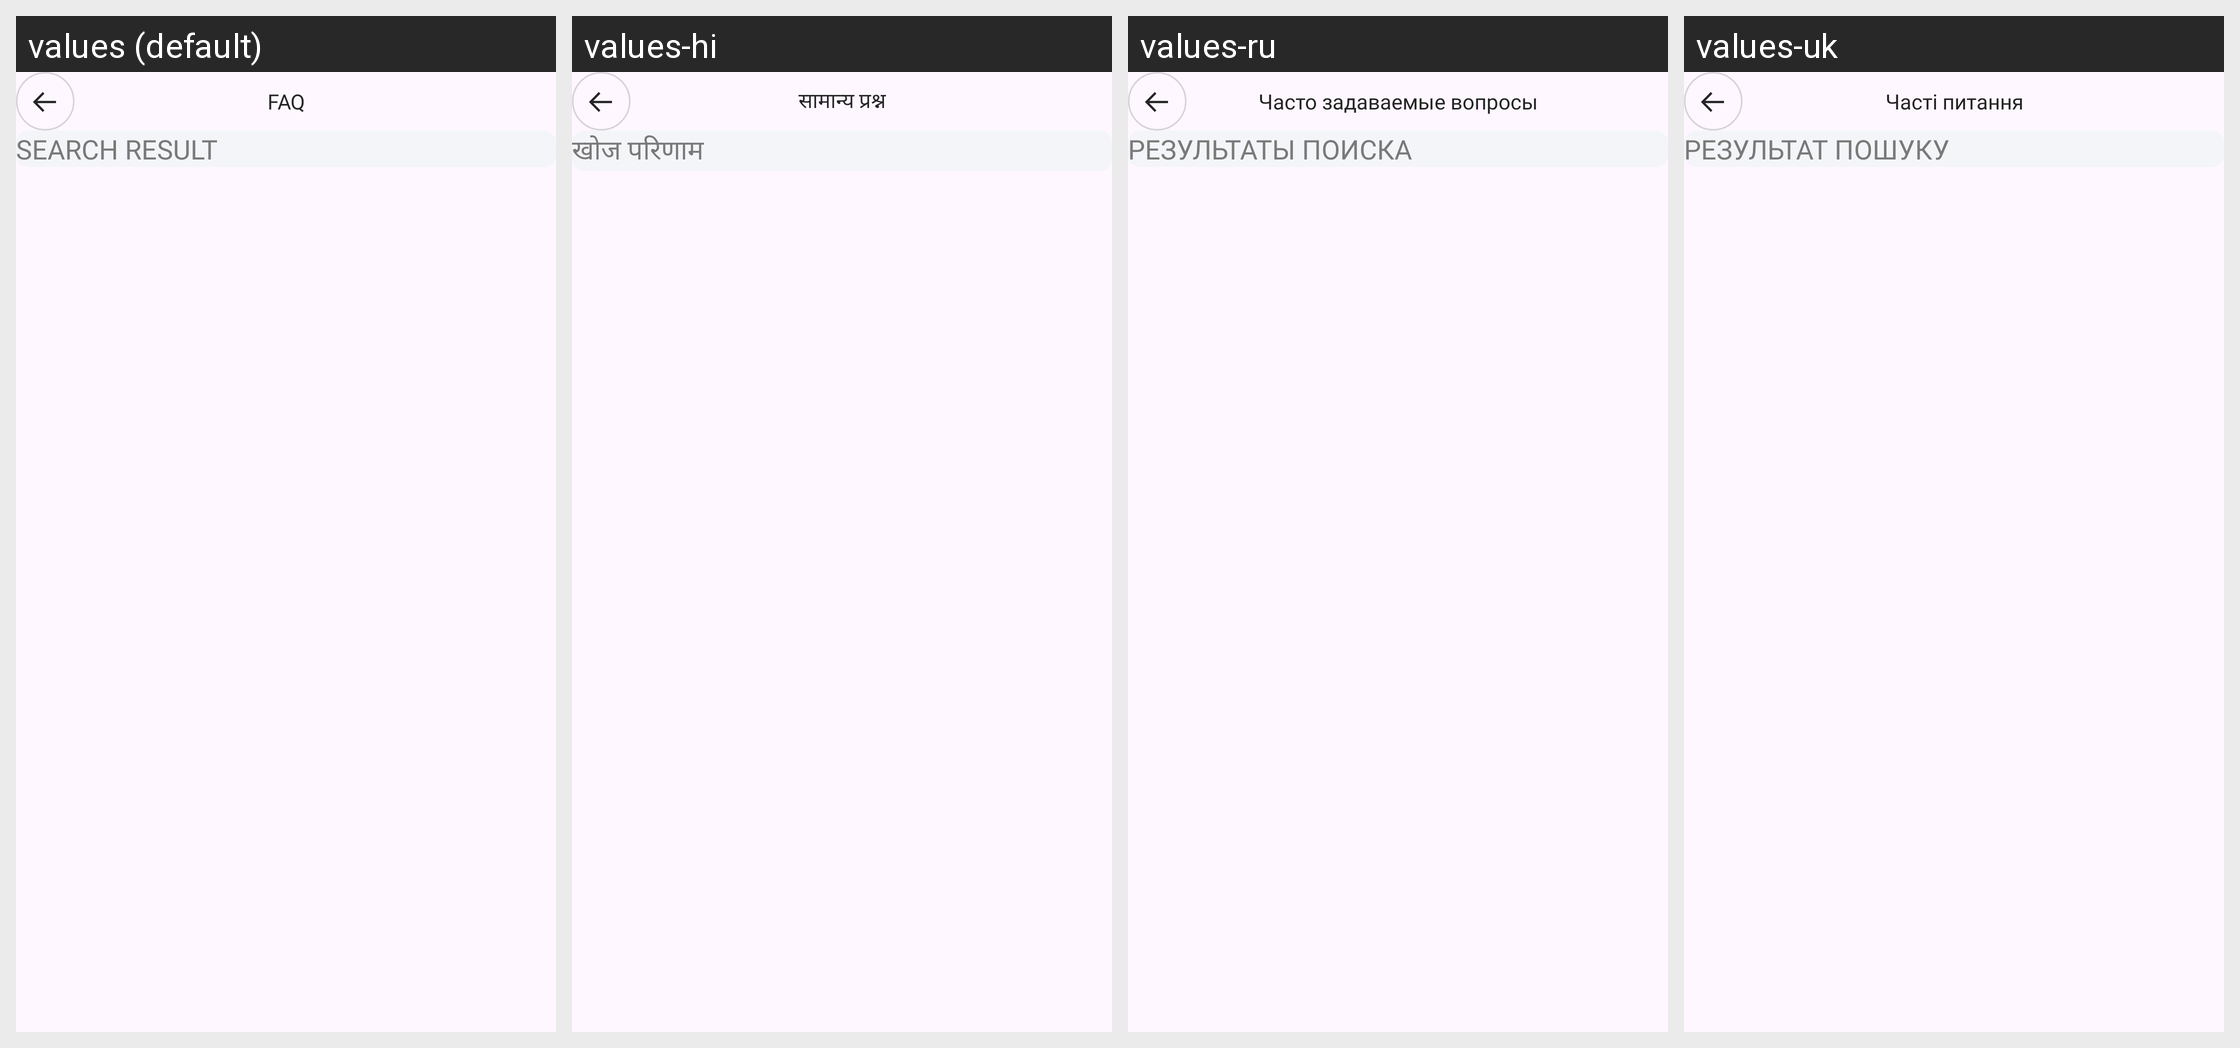

The Android screen above is rendered under several locales of the same app. Produce the string resources it draws, with the default and per-locale values.
Android screen res/layout/fragment_f_a_q.xml rendered under 4 locales, left to right: values (default), values-hi, values-ru, values-uk. Device: Nexus 5 (rendered at 1080×1920; each locale shown at half size, 540×960, under a caption strip naming it); theme Theme.ShindindiDatingApp.
Other locales in the repository, not shown: values-af, values-ar, values-bn, values-de, values-es, values-fil, values-fr, values-in, values-it, values-ja, values-ko, values-mr, values-nl, values-nso, values-pcm, values-pl, values-pt, values-ro, values-st, values-sw, values-ta, values-te, values-th, values-tr, values-vi, values-zh, values-zu.
Strings drawn on this screen, with the default value and each locale's value (text and hints the layout hard-codes, and strings that could not be matched under every locale, appear in the picture but are not listed):

faq
  values: FAQ
  values-hi: सामान्य प्रश्न
  values-ru: Часто задаваемые вопросы
  values-uk: Часті питання

search_result
  values: SEARCH RESULT
  values-hi: खोज परिणाम
  values-ru: РЕЗУЛЬТАТЫ ПОИСКА
  values-uk: РЕЗУЛЬТАТ ПОШУКУ
